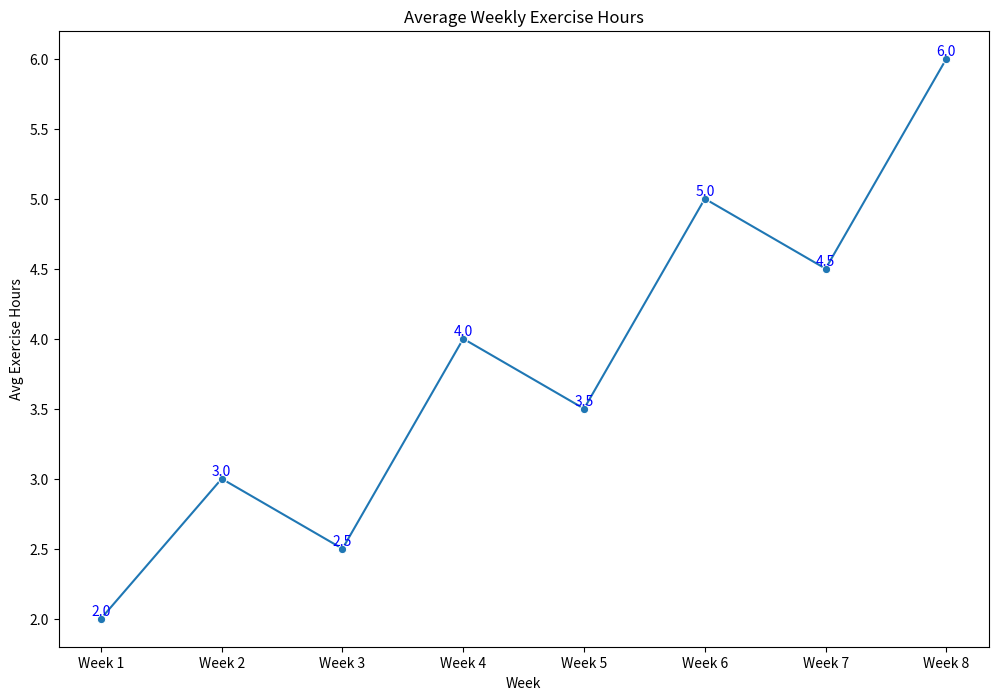

The script that saved this image:

import pandas as pd
import seaborn as sns
import matplotlib.pyplot as plt

# Creating the dataset
data = {
    'Week': ['Week 1', 'Week 2', 'Week 3', 'Week 4', 'Week 5', 'Week 6', 'Week 7', 'Week 8'],
    'AverageExerciseHours': [2, 3, 2.5, 4, 3.5, 5, 4.5, 6]
}

# Convert the data into a DataFrame
df = pd.DataFrame(data)

# Initialize the matplotlib figure
plt.figure(figsize=(12, 8))

# Plotting the line chart with a Seaborn palette
line_chart = sns.lineplot(x='Week', y='AverageExerciseHours', data=df, 
                          color='#1f77b4', marker='o')

# Annotate each point with its value
for x, y in zip(df['Week'], df['AverageExerciseHours']):
    plt.text(x=x, y=y, s=y, color='blue', va='bottom', ha='center')

# Set the title of the graph
plt.title('Average Weekly Exercise Hours')

# Adjust the labels and the legend
plt.xlabel('Week')
plt.ylabel('Avg Exercise Hours')

# Show the final result
plt.show()
